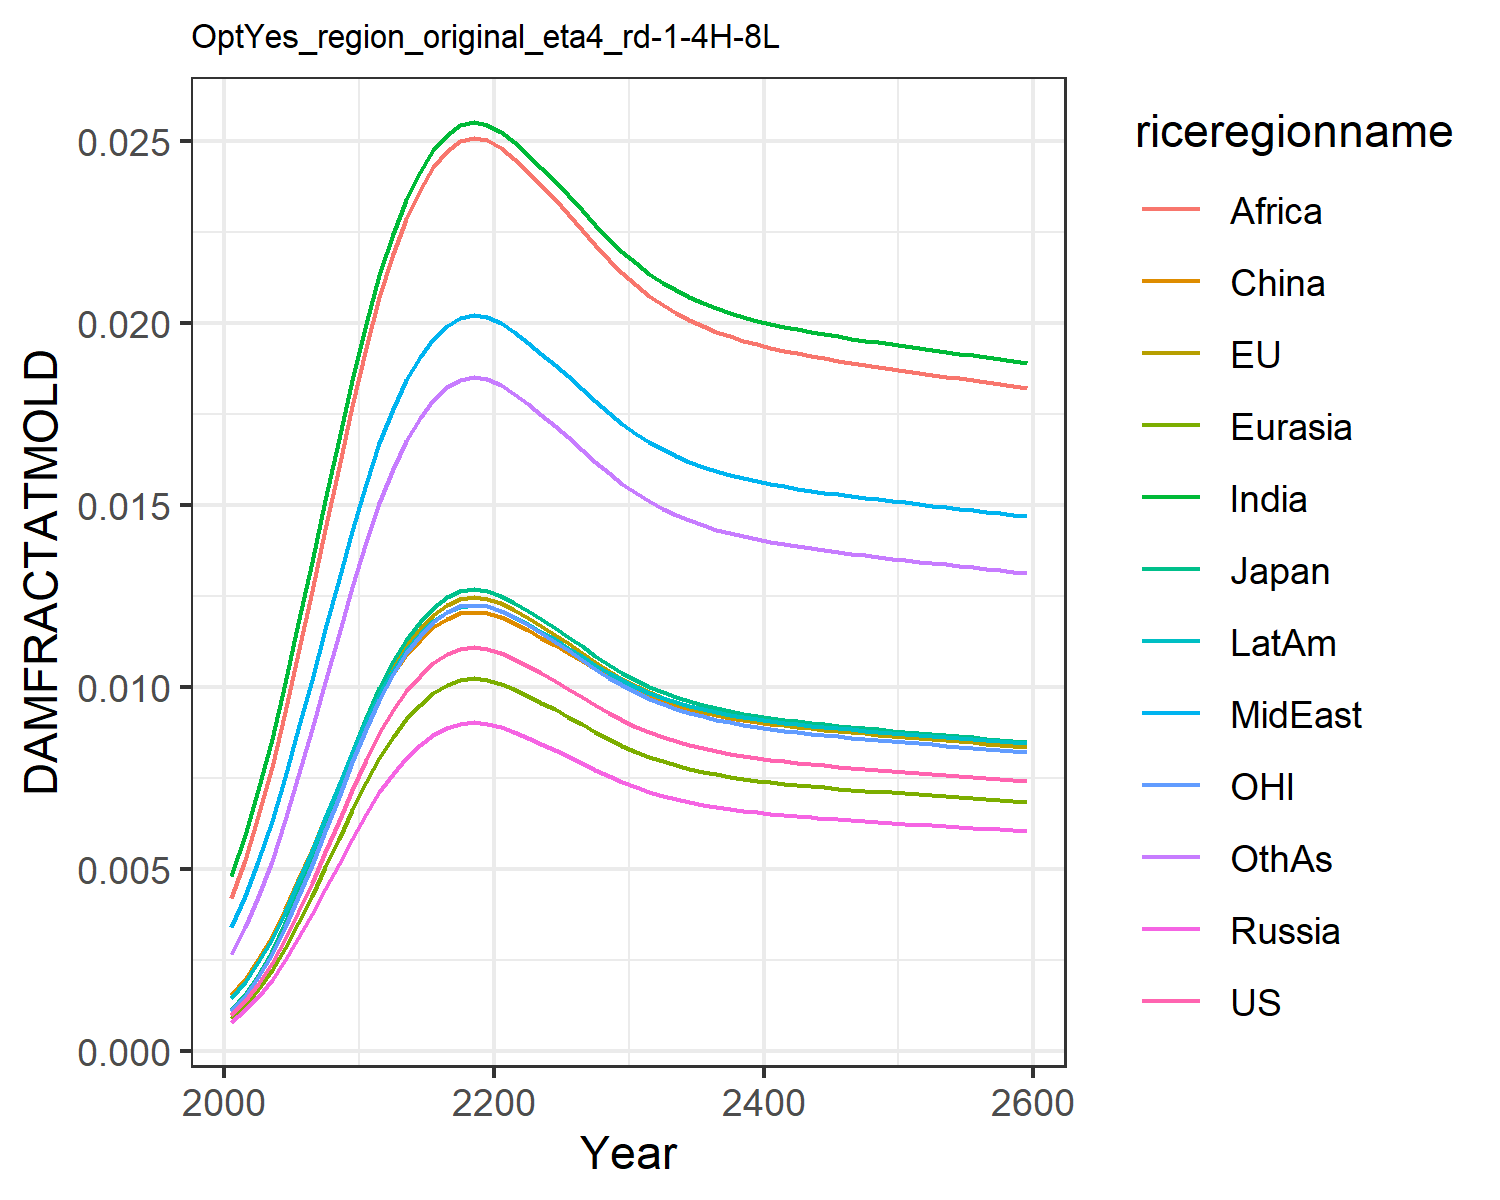

The table this chart was drawn from, first rows:
0.0009741914751707755, 0.0010960982548936173, 0.0011141127717951577, 0.0007926376142238073, 0.0008988246313217726, 0.0015184808065927108, 0.004803093316816623, 0.0033998963496381673, 0.004196310982627154, 0.0014323266191105083, 0.0010773810546510498, 0.0026515942275779415
0.001358, 0.001528, 0.001553, 0.001105, 0.001253, 0.001978, 0.005919, 0.004247, 0.005246, 0.001889, 0.001502, 0.003386
0.001825, 0.002053, 0.002087, 0.001485, 0.001684, 0.002516, 0.007161, 0.005204, 0.006432, 0.002428, 0.002018, 0.004232
0.002394, 0.002694, 0.002738, 0.001948, 0.002209, 0.003152, 0.008564, 0.006302, 0.007794, 0.00307, 0.002648, 0.00522
0.003059, 0.003442, 0.003498, 0.002489, 0.002822, 0.003877, 0.0101, 0.007519, 0.009305, 0.003806, 0.003383, 0.006333
0.003805, 0.004281, 0.004352, 0.003096, 0.003511, 0.004675, 0.01174, 0.008828, 0.01093, 0.004619, 0.004208, 0.007546
0.004611, 0.005188, 0.005273, 0.003751, 0.004254, 0.005521, 0.01342, 0.01019, 0.01262, 0.005486, 0.005099, 0.008824
0.005452, 0.006134, 0.006235, 0.004436, 0.00503, 0.006394, 0.01512, 0.01157, 0.01434, 0.006383, 0.006029, 0.01013
0.006307, 0.007097, 0.007213, 0.005132, 0.005819, 0.007272, 0.01679, 0.01294, 0.01605, 0.007287, 0.006975, 0.01144
0.007158, 0.008053, 0.008186, 0.005824, 0.006604, 0.008137, 0.01841, 0.01428, 0.01771, 0.00818, 0.007916, 0.01273
0.007986, 0.008985, 0.009133, 0.006498, 0.007368, 0.008974, 0.01996, 0.01556, 0.0193, 0.009045, 0.008832, 0.01397
0.008719, 0.00981, 0.009972, 0.007094, 0.008045, 0.009711, 0.0213, 0.01668, 0.02069, 0.009808, 0.009643, 0.01505
0.009349, 0.01052, 0.01069, 0.007606, 0.008625, 0.01034, 0.02244, 0.01763, 0.02188, 0.01046, 0.01034, 0.01598
0.009875, 0.01111, 0.01129, 0.008035, 0.009111, 0.01086, 0.02338, 0.01842, 0.02286, 0.011, 0.01092, 0.01675
0.0103, 0.01159, 0.01178, 0.008383, 0.009507, 0.01129, 0.02414, 0.01906, 0.02365, 0.01145, 0.0114, 0.01737
0.01064, 0.01197, 0.01217, 0.008657, 0.009817, 0.01162, 0.02473, 0.01956, 0.02427, 0.01179, 0.01177, 0.01786
0.01089, 0.01225, 0.01245, 0.008857, 0.01004, 0.01187, 0.02517, 0.01992, 0.02473, 0.01205, 0.01204, 0.01822
0.01103, 0.01242, 0.01262, 0.008978, 0.01018, 0.01201, 0.02543, 0.02014, 0.025, 0.0122, 0.0122, 0.01844
0.01108, 0.01247, 0.01267, 0.009016, 0.01022, 0.01206, 0.02551, 0.02021, 0.02509, 0.01225, 0.01226, 0.0185
0.01104, 0.01242, 0.01262, 0.008981, 0.01018, 0.01202, 0.02543, 0.02015, 0.02501, 0.0122, 0.01221, 0.01844
0.01093, 0.01229, 0.0125, 0.00889, 0.01008, 0.01191, 0.02524, 0.01998, 0.0248, 0.01209, 0.01208, 0.01828
0.01076, 0.01211, 0.01231, 0.008757, 0.00993, 0.01175, 0.02495, 0.01974, 0.0245, 0.01192, 0.0119, 0.01804
0.01057, 0.01189, 0.01208, 0.008598, 0.00975, 0.01155, 0.02461, 0.01945, 0.02414, 0.01172, 0.01169, 0.01776
0.01036, 0.01166, 0.01185, 0.008431, 0.00956, 0.01135, 0.02424, 0.01915, 0.02376, 0.01151, 0.01146, 0.01746
0.01016, 0.01143, 0.01162, 0.008265, 0.009372, 0.01115, 0.02388, 0.01884, 0.02338, 0.0113, 0.01123, 0.01716
0.009943, 0.01119, 0.01137, 0.00809, 0.009173, 0.01093, 0.0235, 0.01852, 0.02298, 0.01107, 0.011, 0.01685
0.009711, 0.01093, 0.01111, 0.007901, 0.00896, 0.0107, 0.02309, 0.01818, 0.02255, 0.01084, 0.01074, 0.01651
0.009483, 0.01067, 0.01084, 0.007715, 0.008749, 0.01047, 0.02268, 0.01783, 0.02213, 0.0106, 0.01049, 0.01618
0.009269, 0.01043, 0.0106, 0.007541, 0.008551, 0.01026, 0.0223, 0.01751, 0.02173, 0.01038, 0.01025, 0.01586
0.009073, 0.01021, 0.01038, 0.007382, 0.008371, 0.01006, 0.02194, 0.01722, 0.02136, 0.01018, 0.01003, 0.01557
0.008899, 0.01001, 0.01018, 0.00724, 0.00821, 0.00989, 0.02163, 0.01695, 0.02103, 0.009994, 0.009841, 0.01532
0.008745, 0.009839, 0.01, 0.007115, 0.008068, 0.009736, 0.02135, 0.01672, 0.02074, 0.009834, 0.009671, 0.01509
0.00861, 0.009687, 0.009846, 0.007005, 0.007944, 0.009601, 0.0211, 0.01652, 0.02049, 0.009694, 0.009522, 0.01489
0.008492, 0.009555, 0.009712, 0.006909, 0.007835, 0.009483, 0.02089, 0.01634, 0.02027, 0.009572, 0.009392, 0.01472
0.008389, 0.009439, 0.009594, 0.006826, 0.00774, 0.00938, 0.0207, 0.01618, 0.02007, 0.009465, 0.009278, 0.01456
0.0083, 0.009339, 0.009492, 0.006753, 0.007658, 0.00929, 0.02054, 0.01604, 0.0199, 0.009372, 0.009179, 0.01443
0.008222, 0.009251, 0.009403, 0.00669, 0.007586, 0.009211, 0.02039, 0.01592, 0.01975, 0.009291, 0.009093, 0.01432
0.008154, 0.009174, 0.009325, 0.006634, 0.007523, 0.009143, 0.02027, 0.01582, 0.01962, 0.00922, 0.009017, 0.01421
0.008093, 0.009106, 0.009256, 0.006585, 0.007467, 0.009082, 0.02016, 0.01573, 0.01951, 0.009157, 0.00895, 0.01412
0.008039, 0.009046, 0.009194, 0.006541, 0.007418, 0.009028, 0.02006, 0.01564, 0.0194, 0.009101, 0.008891, 0.01405
0.007991, 0.008991, 0.009139, 0.006502, 0.007373, 0.00898, 0.01997, 0.01557, 0.01931, 0.009051, 0.008838, 0.01397
0.007948, 0.008943, 0.00909, 0.006467, 0.007333, 0.008936, 0.01989, 0.0155, 0.01923, 0.009006, 0.00879, 0.01391
0.007908, 0.008898, 0.009044, 0.006434, 0.007296, 0.008896, 0.01981, 0.01544, 0.01915, 0.008964, 0.008746, 0.01385
0.007871, 0.008856, 0.009002, 0.006404, 0.007262, 0.008858, 0.01975, 0.01539, 0.01908, 0.008926, 0.008705, 0.01379
0.007837, 0.008817, 0.008962, 0.006376, 0.00723, 0.008824, 0.01968, 0.01533, 0.01902, 0.00889, 0.008667, 0.01374
0.007804, 0.008781, 0.008925, 0.00635, 0.0072, 0.008791, 0.01962, 0.01528, 0.01895, 0.008856, 0.008631, 0.01369
0.007773, 0.008746, 0.008889, 0.006324, 0.007172, 0.008759, 0.01956, 0.01524, 0.0189, 0.008823, 0.008596, 0.01365
0.007743, 0.008712, 0.008855, 0.0063, 0.007144, 0.008729, 0.01951, 0.01519, 0.01884, 0.008792, 0.008563, 0.0136
0.007714, 0.00868, 0.008822, 0.006277, 0.007118, 0.0087, 0.01945, 0.01514, 0.01878, 0.008762, 0.008531, 0.01356
0.007686, 0.008648, 0.00879, 0.006254, 0.007092, 0.008672, 0.0194, 0.0151, 0.01873, 0.008733, 0.0085, 0.01352
0.007659, 0.008617, 0.008759, 0.006231, 0.007066, 0.008644, 0.01935, 0.01506, 0.01868, 0.008704, 0.00847, 0.01348
0.007631, 0.008586, 0.008727, 0.006209, 0.007041, 0.008616, 0.0193, 0.01502, 0.01862, 0.008675, 0.00844, 0.01344
0.007604, 0.008556, 0.008697, 0.006187, 0.007016, 0.008589, 0.01925, 0.01497, 0.01857, 0.008647, 0.00841, 0.0134
0.007578, 0.008526, 0.008666, 0.006165, 0.006991, 0.008562, 0.0192, 0.01493, 0.01852, 0.008619, 0.00838, 0.01336
0.007551, 0.008496, 0.008635, 0.006144, 0.006967, 0.008535, 0.01915, 0.01489, 0.01847, 0.008591, 0.008351, 0.01332
0.007524, 0.008466, 0.008605, 0.006122, 0.006942, 0.008508, 0.0191, 0.01485, 0.01842, 0.008563, 0.008321, 0.01328
0.007497, 0.008436, 0.008574, 0.0061, 0.006917, 0.008481, 0.01905, 0.01481, 0.01837, 0.008535, 0.008292, 0.01324
0.007471, 0.008405, 0.008544, 0.006078, 0.006893, 0.008454, 0.019, 0.01477, 0.01831, 0.008507, 0.008262, 0.0132
0.007444, 0.008375, 0.008513, 0.006056, 0.006868, 0.008427, 0.01895, 0.01473, 0.01826, 0.008479, 0.008232, 0.01316
0.007417, 0.008345, 0.008482, 0.006034, 0.006843, 0.008399, 0.0189, 0.01468, 0.01821, 0.008451, 0.008202, 0.01312
